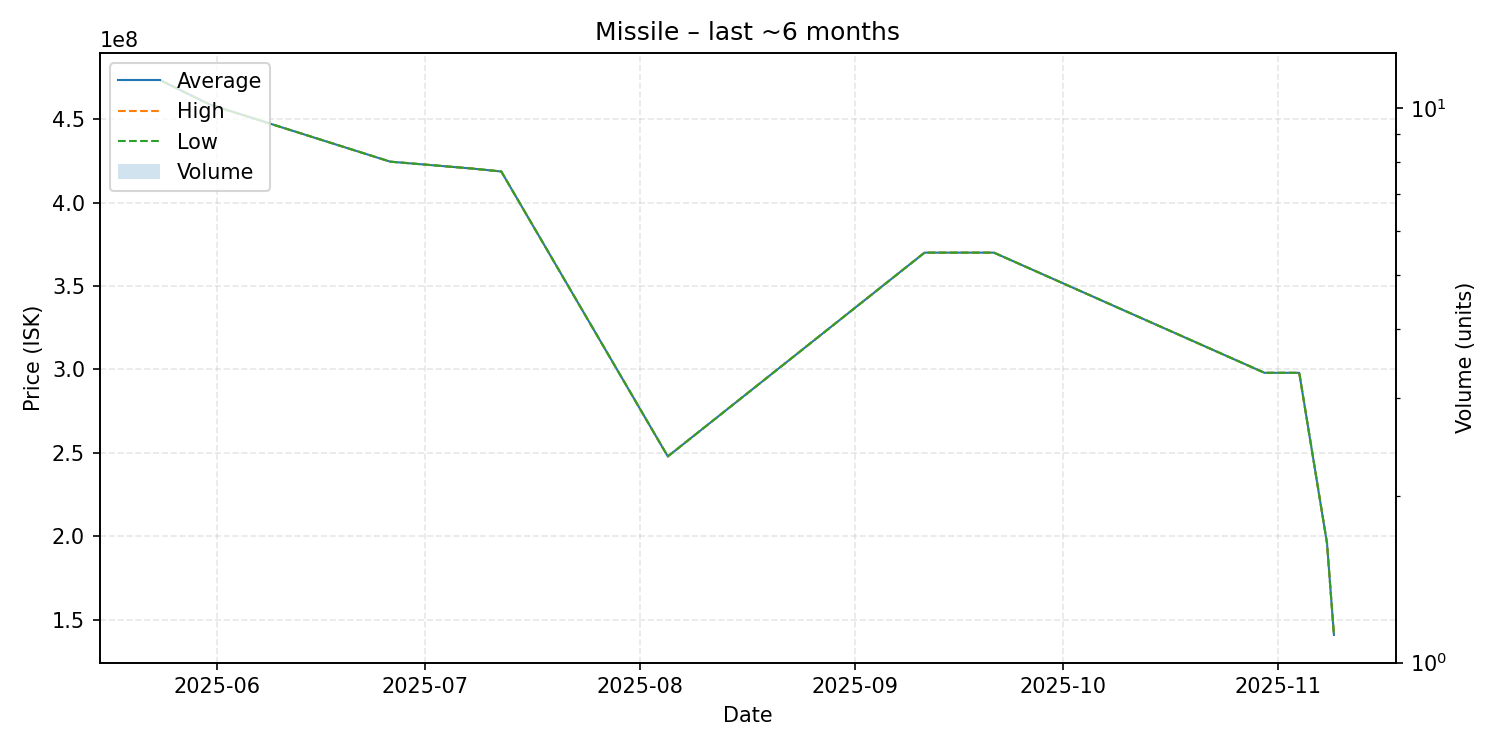

The table this chart was drawn from, first rows:
date, average, highest, lowest, order_count, volume
2025-05-24, 473000000, 473000000, 473000000, 1, 1
2025-05-31, 458700000, 458700000, 458700000, 1, 1
2025-06-26, 424500000, 424500000, 424500000, 1, 1
2025-07-08, 420300000, 420300000, 420300000, 1, 1
2025-07-12, 418600000, 418600000, 418600000, 1, 1
2025-08-05, 247900000, 247900000, 247900000, 1, 1
2025-09-11, 370000000, 370000000, 370000000, 1, 1
2025-09-15, 370000000, 370000000, 370000000, 1, 1
2025-09-16, 370000000, 370000000, 370000000, 1, 1
2025-09-21, 370000000, 370000000, 370000000, 1, 1
2025-10-30, 298000000, 298000000, 298000000, 1, 1
2025-11-04, 298000000, 298000000, 298000000, 1, 1
2025-11-08, 196000000, 196000000, 196000000, 1, 1
2025-11-09, 141000000, 141000000, 141000000, 1, 1
